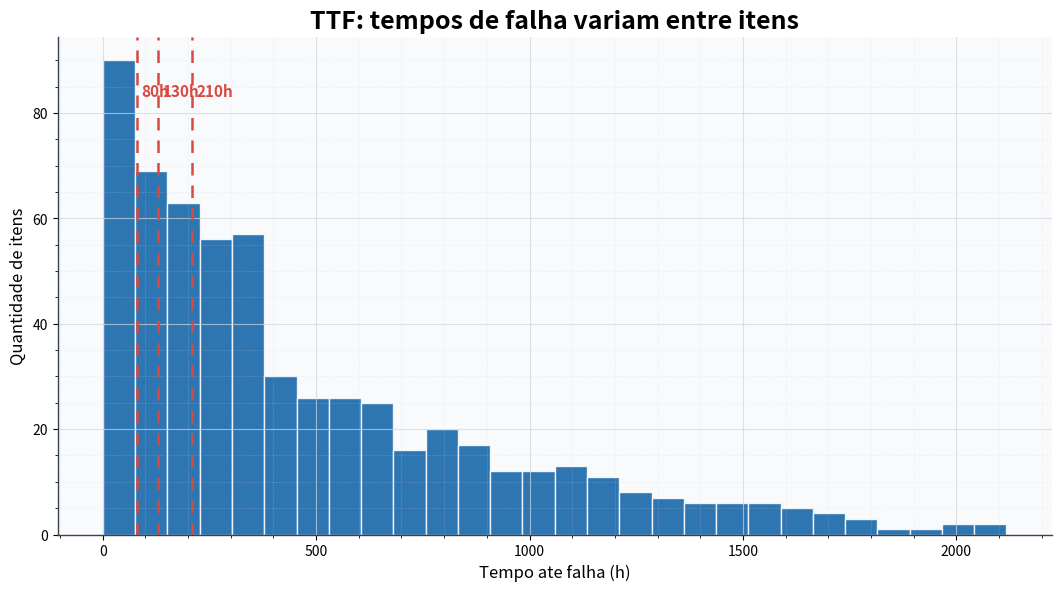
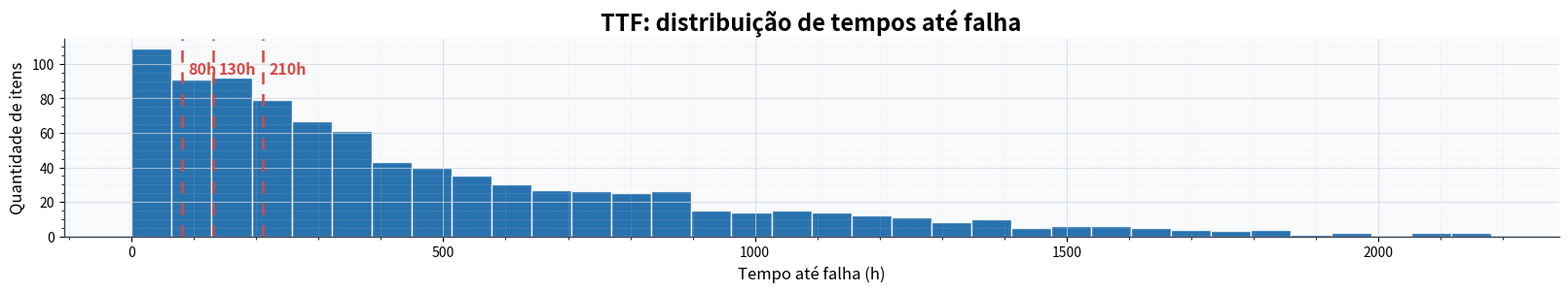
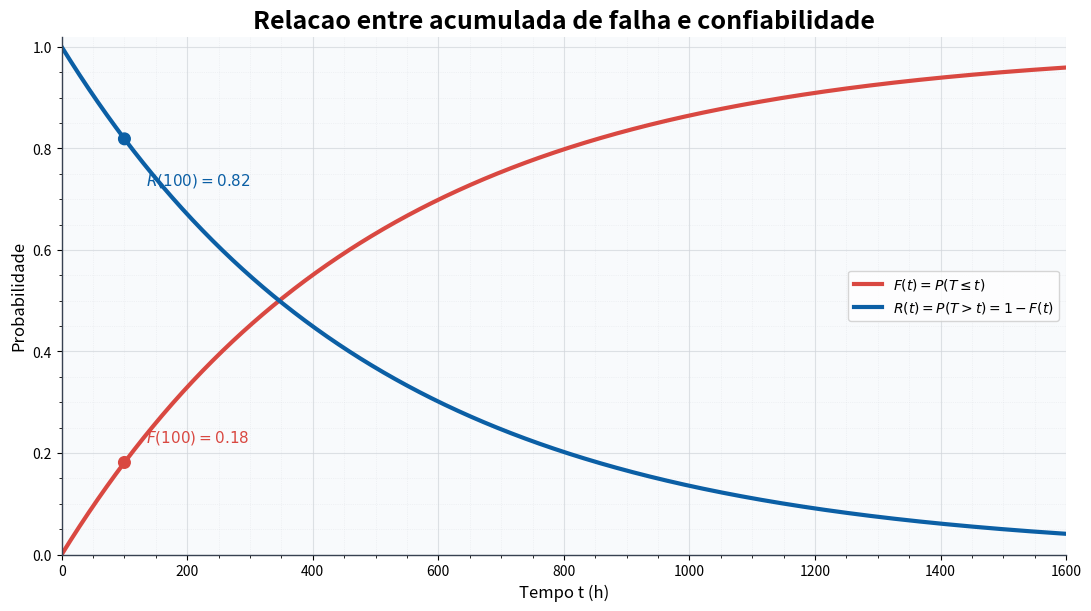
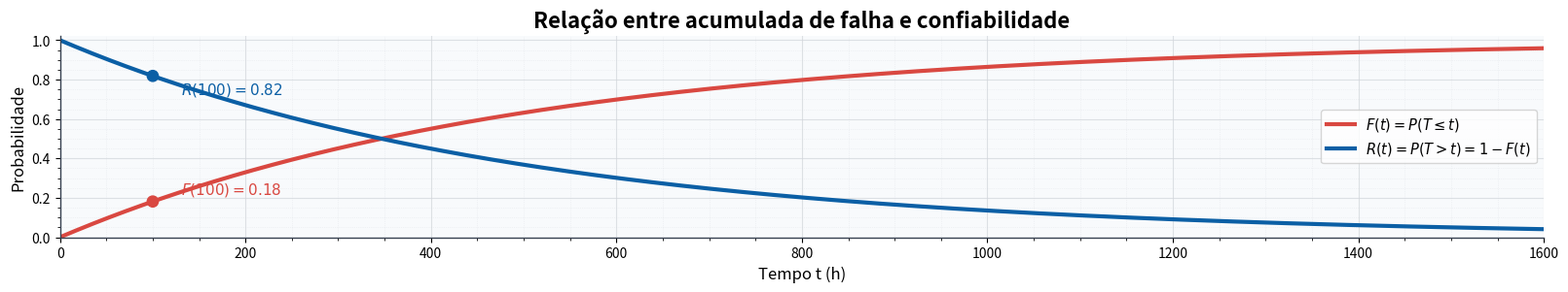
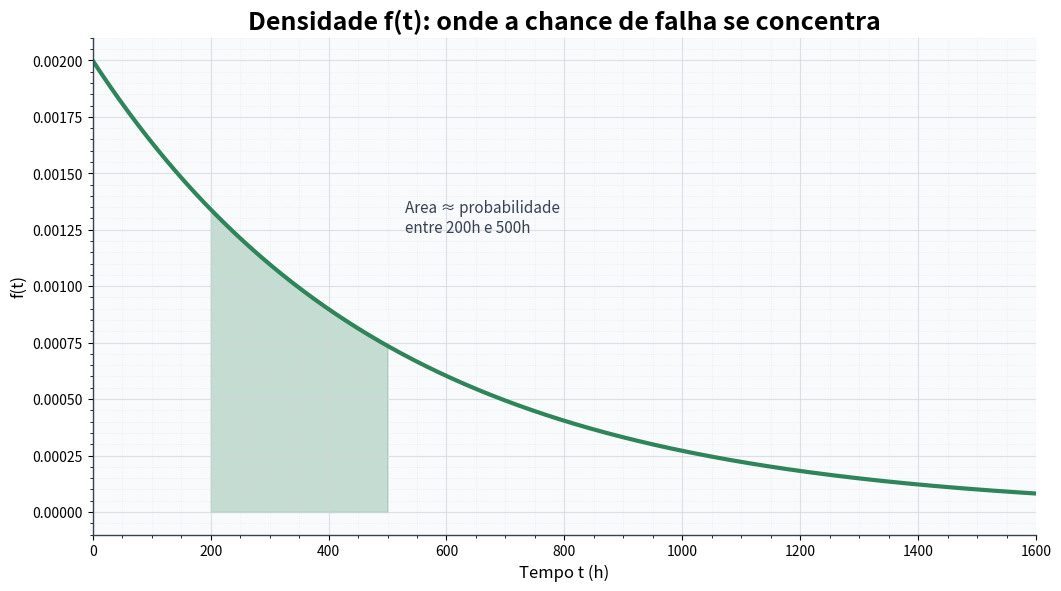
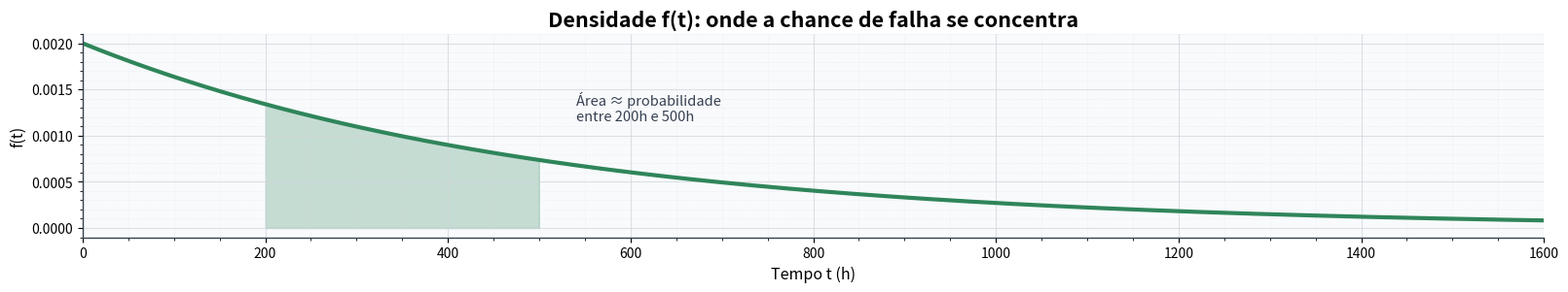
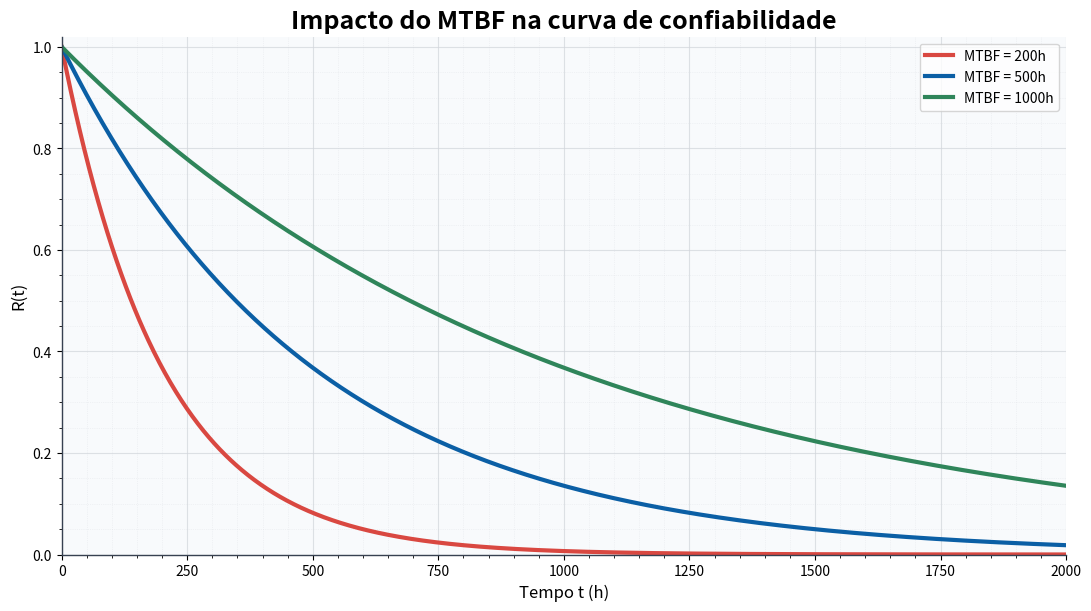
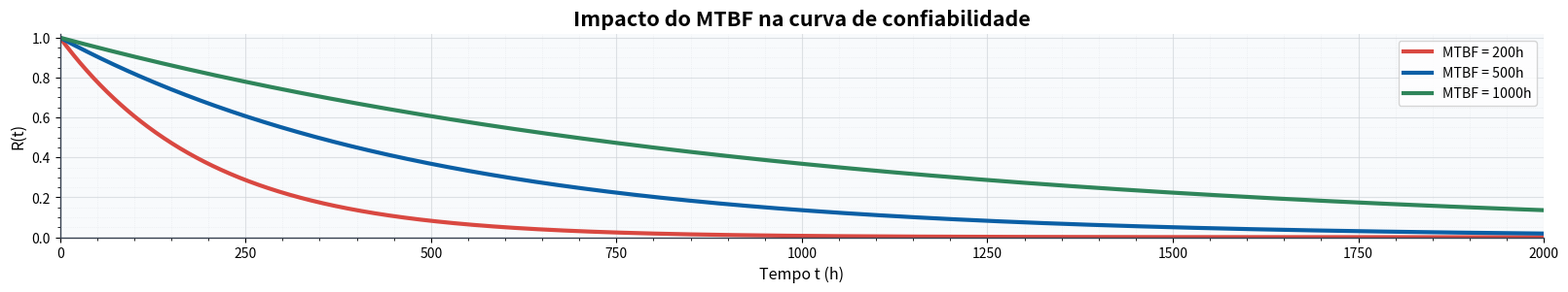

These figures' Python source, in order:
#!/usr/bin/env python3
"""Generate didactic figures for Unit 2 (probabilistic reliability basics)."""

from __future__ import annotations

from pathlib import Path

import matplotlib.pyplot as plt
import numpy as np


PRIMARY = "#0B5FA5"
SECONDARY = "#2F855A"
ACCENT = "#D94841"
GRID = "#D1D5DB"
NEUTRAL = "#374151"
BG = "#F8FAFC"

OUT_DIR = Path("aulas/dependability/img")


def _style_axes(ax):
    ax.set_facecolor(BG)
    ax.grid(True, color=GRID, alpha=0.7, linewidth=0.8)
    ax.minorticks_on()
    ax.grid(which="minor", color=GRID, alpha=0.45, linewidth=0.5, linestyle=":")
    for side in ("top", "right"):
        ax.spines[side].set_visible(False)
    for side in ("left", "bottom"):
        ax.spines[side].set_color(NEUTRAL)
        ax.spines[side].set_linewidth(1.0)


def fig_ttf_samples():
    np.random.seed(7)
    samples = np.random.exponential(scale=500, size=600)
    samples = samples[samples < 2200]

    fig, ax = plt.subplots(figsize=(10.5, 5.8), constrained_layout=True)
    _style_axes(ax)
    ax.hist(samples, bins=28, color=PRIMARY, alpha=0.85, edgecolor="white")

    for x, label in [(80, "80h"), (130, "130h"), (210, "210h")]:
        ax.axvline(x, color=ACCENT, linestyle=(0, (5, 4)), linewidth=1.8)
        ax.text(x + 10, ax.get_ylim()[1] * 0.88, label, color=ACCENT, fontsize=11, weight="bold")

    ax.set_title("TTF: tempos de falha variam entre itens", fontsize=18, weight="bold")
    ax.set_xlabel("Tempo ate falha (h)", fontsize=12)
    ax.set_ylabel("Quantidade de itens", fontsize=12)
    fig.savefig(OUT_DIR / "unit2_ttf_samples.png", dpi=250)
    plt.close(fig)


def fig_ttf_samples_wide():
    np.random.seed(7)
    samples = np.random.exponential(scale=500, size=900)
    samples = samples[samples < 2200]

    fig, ax = plt.subplots(figsize=(16.0, 2.9), constrained_layout=True)
    _style_axes(ax)
    ax.hist(samples, bins=34, color=PRIMARY, alpha=0.88, edgecolor="white")

    for x, label in [(80, "80h"), (130, "130h"), (210, "210h")]:
        ax.axvline(x, color=ACCENT, linestyle=(0, (5, 4)), linewidth=1.8)
        ax.text(x + 10, ax.get_ylim()[1] * 0.82, label, color=ACCENT, fontsize=11.5, weight="bold")

    ax.set_title("TTF: distribuição de tempos até falha", fontsize=17, weight="bold")
    ax.set_xlabel("Tempo até falha (h)", fontsize=12)
    ax.set_ylabel("Quantidade de itens", fontsize=12)
    fig.savefig(OUT_DIR / "unit2_ttf_samples_wide.png", dpi=260)
    plt.close(fig)


def fig_cdf_reliability():
    t = np.linspace(0, 1600, 1000)
    mtbf = 500.0
    r = np.exp(-t / mtbf)
    f = 1 - r

    fig, ax = plt.subplots(figsize=(10.8, 6.0), constrained_layout=True)
    _style_axes(ax)
    ax.plot(t, f, color=ACCENT, linewidth=3.0, label=r"$F(t)=P(T\leq t)$")
    ax.plot(t, r, color=PRIMARY, linewidth=3.0, label=r"$R(t)=P(T>t)=1-F(t)$")

    t_mark = 100
    f_mark = 1 - np.exp(-t_mark / mtbf)
    r_mark = np.exp(-t_mark / mtbf)
    ax.scatter([t_mark, t_mark], [f_mark, r_mark], s=70, color=[ACCENT, PRIMARY], zorder=5)
    ax.text(t_mark + 35, f_mark + 0.04, rf"$F(100)={f_mark:.2f}$", fontsize=11, color=ACCENT)
    ax.text(t_mark + 35, r_mark - 0.09, rf"$R(100)={r_mark:.2f}$", fontsize=11, color=PRIMARY)

    ax.set_title("Relacao entre acumulada de falha e confiabilidade", fontsize=18, weight="bold")
    ax.set_xlabel("Tempo t (h)", fontsize=12)
    ax.set_ylabel("Probabilidade", fontsize=12)
    ax.set_xlim(0, 1600)
    ax.set_ylim(0, 1.02)
    ax.legend(loc="center right", frameon=True)
    fig.savefig(OUT_DIR / "unit2_cdf_reliability.png", dpi=250)
    plt.close(fig)


def fig_cdf_reliability_wide():
    t = np.linspace(0, 1600, 1000)
    mtbf = 500.0
    r = np.exp(-t / mtbf)
    f = 1 - r

    fig, ax = plt.subplots(figsize=(16.0, 2.9), constrained_layout=True)
    _style_axes(ax)
    ax.plot(t, f, color=ACCENT, linewidth=3.0, label=r"$F(t)=P(T\leq t)$")
    ax.plot(t, r, color=PRIMARY, linewidth=3.0, label=r"$R(t)=P(T>t)=1-F(t)$")

    t_mark = 100
    f_mark = 1 - np.exp(-t_mark / mtbf)
    r_mark = np.exp(-t_mark / mtbf)
    ax.scatter([t_mark, t_mark], [f_mark, r_mark], s=66, color=[ACCENT, PRIMARY], zorder=5)
    ax.text(t_mark + 30, f_mark + 0.04, rf"$F(100)={f_mark:.2f}$", fontsize=11, color=ACCENT)
    ax.text(t_mark + 30, r_mark - 0.09, rf"$R(100)={r_mark:.2f}$", fontsize=11, color=PRIMARY)

    ax.set_title("Relação entre acumulada de falha e confiabilidade", fontsize=16, weight="bold")
    ax.set_xlabel("Tempo t (h)", fontsize=12)
    ax.set_ylabel("Probabilidade", fontsize=12)
    ax.set_xlim(0, 1600)
    ax.set_ylim(0, 1.02)
    ax.legend(loc="center right", frameon=True, fontsize=10.5)
    fig.savefig(OUT_DIR / "unit2_cdf_reliability_wide.png", dpi=260)
    plt.close(fig)


def fig_density():
    t = np.linspace(0, 1600, 1000)
    mtbf = 500.0
    lam = 1 / mtbf
    density = lam * np.exp(-lam * t)

    fig, ax = plt.subplots(figsize=(10.5, 5.8), constrained_layout=True)
    _style_axes(ax)
    ax.plot(t, density, color=SECONDARY, linewidth=3)

    t1, t2 = 200, 500
    mask = (t >= t1) & (t <= t2)
    ax.fill_between(t[mask], density[mask], color=SECONDARY, alpha=0.25)
    ax.text(530, density.max() * 0.62, "Area \u2248 probabilidade\nentre 200h e 500h", fontsize=11, color=NEUTRAL)

    ax.set_title("Densidade f(t): onde a chance de falha se concentra", fontsize=18, weight="bold")
    ax.set_xlabel("Tempo t (h)", fontsize=12)
    ax.set_ylabel("f(t)", fontsize=12)
    ax.set_xlim(0, 1600)
    fig.savefig(OUT_DIR / "unit2_density.png", dpi=250)
    plt.close(fig)


def fig_density_wide():
    t = np.linspace(0, 1600, 1000)
    mtbf = 500.0
    lam = 1 / mtbf
    density = lam * np.exp(-lam * t)

    fig, ax = plt.subplots(figsize=(16.0, 2.9), constrained_layout=True)
    _style_axes(ax)
    ax.plot(t, density, color=SECONDARY, linewidth=3)

    t1, t2 = 200, 500
    mask = (t >= t1) & (t <= t2)
    ax.fill_between(t[mask], density[mask], color=SECONDARY, alpha=0.25)
    ax.text(540, density.max() * 0.58, "Área ≈ probabilidade\nentre 200h e 500h", fontsize=10.5, color=NEUTRAL)

    ax.set_title("Densidade f(t): onde a chance de falha se concentra", fontsize=15.5, weight="bold")
    ax.set_xlabel("Tempo t (h)", fontsize=11.5)
    ax.set_ylabel("f(t)", fontsize=11.5)
    ax.set_xlim(0, 1600)
    fig.savefig(OUT_DIR / "unit2_density_wide.png", dpi=260)
    plt.close(fig)


def fig_mtbf_comparison():
    t = np.linspace(0, 2000, 1100)
    mtbfs = [200, 500, 1000]
    colors = [ACCENT, PRIMARY, SECONDARY]

    fig, ax = plt.subplots(figsize=(10.8, 6.0), constrained_layout=True)
    _style_axes(ax)

    for mtbf, color in zip(mtbfs, colors):
        ax.plot(t, np.exp(-t / mtbf), linewidth=3, color=color, label=rf"MTBF = {mtbf}h")

    ax.set_title("Impacto do MTBF na curva de confiabilidade", fontsize=18, weight="bold")
    ax.set_xlabel("Tempo t (h)", fontsize=12)
    ax.set_ylabel("R(t)", fontsize=12)
    ax.set_xlim(0, 2000)
    ax.set_ylim(0, 1.02)
    ax.legend(loc="upper right", frameon=True)
    fig.savefig(OUT_DIR / "unit2_mtbf_comparison.png", dpi=250)
    plt.close(fig)


def fig_mtbf_comparison_wide():
    t = np.linspace(0, 2000, 1100)
    mtbfs = [200, 500, 1000]
    colors = [ACCENT, PRIMARY, SECONDARY]

    fig, ax = plt.subplots(figsize=(16.0, 2.9), constrained_layout=True)
    _style_axes(ax)

    for mtbf, color in zip(mtbfs, colors):
        ax.plot(t, np.exp(-t / mtbf), linewidth=3, color=color, label=rf"MTBF = {mtbf}h")

    ax.set_title("Impacto do MTBF na curva de confiabilidade", fontsize=15.5, weight="bold")
    ax.set_xlabel("Tempo t (h)", fontsize=11.5)
    ax.set_ylabel("R(t)", fontsize=11.5)
    ax.set_xlim(0, 2000)
    ax.set_ylim(0, 1.02)
    ax.legend(loc="upper right", frameon=True, fontsize=10.2)
    fig.savefig(OUT_DIR / "unit2_mtbf_comparison_wide.png", dpi=260)
    plt.close(fig)


def main():
    OUT_DIR.mkdir(parents=True, exist_ok=True)
    fig_ttf_samples()
    fig_ttf_samples_wide()
    fig_cdf_reliability()
    fig_cdf_reliability_wide()
    fig_density()
    fig_density_wide()
    fig_mtbf_comparison()
    fig_mtbf_comparison_wide()


if __name__ == "__main__":
    main()
